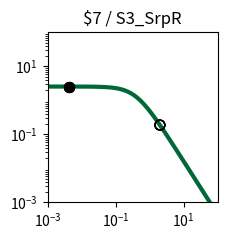

Generate this figure with matplotlib: (Note: this script raises an exception after producing the figure.)
import matplotlib.pyplot as plt
import matplotlib.ticker as ticker
import numpy as np

fig, ax = plt.subplots(figsize=(2.5,2.5))

plt.xlim(1.000000e-03, 1.000000e+02)
plt.ylim(1.000000e-03, 1.000000e+02)

x = np.array([1.000000e-03,1.122018e-03,1.258925e-03,1.412538e-03,1.584893e-03,1.778279e-03,1.995262e-03,2.238721e-03,2.511886e-03,2.818383e-03,3.162278e-03,3.548134e-03,3.981072e-03,4.466836e-03,5.011872e-03,5.623413e-03,6.309573e-03,7.079458e-03,7.943282e-03,8.912509e-03,1.000000e-02,1.122018e-02,1.258925e-02,1.412538e-02,1.584893e-02,1.778279e-02,1.995262e-02,2.238721e-02,2.511886e-02,2.818383e-02,3.162278e-02,3.548134e-02,3.981072e-02,4.466836e-02,5.011872e-02,5.623413e-02,6.309573e-02,7.079458e-02,7.943282e-02,8.912509e-02,1.000000e-01,1.122018e-01,1.258925e-01,1.412538e-01,1.584893e-01,1.778279e-01,1.995262e-01,2.238721e-01,2.511886e-01,2.818383e-01,3.162278e-01,3.548134e-01,3.981072e-01,4.466836e-01,5.011872e-01,5.623413e-01,6.309573e-01,7.079458e-01,7.943282e-01,8.912509e-01,1.000000e+00,1.122018e+00,1.258925e+00,1.412538e+00,1.584893e+00,1.778279e+00,1.995262e+00,2.238721e+00,2.511886e+00,2.818383e+00,3.162278e+00,3.548134e+00,3.981072e+00,4.466836e+00,5.011872e+00,5.623413e+00,6.309573e+00,7.079458e+00,7.943282e+00,8.912509e+00,1.000000e+01,1.122018e+01,1.258925e+01,1.412538e+01,1.584893e+01,1.778279e+01,1.995262e+01,2.238721e+01,2.511886e+01,2.818383e+01,3.162278e+01,3.548134e+01,3.981072e+01,4.466836e+01,5.011872e+01,5.623413e+01,6.309573e+01,7.079458e+01,7.943282e+01,8.912509e+01,1.000000e+02,])
y = np.array([2.546789e+00,2.546748e+00,2.546698e+00,2.546638e+00,2.546566e+00,2.546481e+00,2.546378e+00,2.546255e+00,2.546107e+00,2.545930e+00,2.545719e+00,2.545465e+00,2.545161e+00,2.544798e+00,2.544362e+00,2.543841e+00,2.543216e+00,2.542468e+00,2.541573e+00,2.540501e+00,2.539218e+00,2.537683e+00,2.535847e+00,2.533651e+00,2.531024e+00,2.527885e+00,2.524135e+00,2.519656e+00,2.514312e+00,2.507940e+00,2.500348e+00,2.491314e+00,2.480577e+00,2.467835e+00,2.452742e+00,2.434902e+00,2.413868e+00,2.389144e+00,2.360184e+00,2.326402e+00,2.287182e+00,2.241905e+00,2.189969e+00,2.130833e+00,2.064063e+00,1.989383e+00,1.906737e+00,1.816340e+00,1.718725e+00,1.614763e+00,1.505657e+00,1.392908e+00,1.278239e+00,1.163493e+00,1.050518e+00,9.410520e-01,8.366155e-01,7.384398e-01,6.474240e-01,5.641271e-01,4.887895e-01,4.213750e-01,3.616248e-01,3.091149e-01,2.633110e-01,2.236161e-01,1.894090e-01,1.600741e-01,1.350223e-01,1.137043e-01,9.561873e-02,8.031485e-02,6.739303e-02,5.650257e-02,4.733838e-02,3.963687e-02,3.317170e-02,2.774939e-02,2.320525e-02,1.939950e-02,1.621390e-02,1.354861e-02,1.131948e-02,9.455745e-03,7.897912e-03,6.596065e-03,5.508341e-03,4.599664e-03,3.840659e-03,3.206741e-03,2.677345e-03,2.235269e-03,1.866134e-03,1.557921e-03,1.300587e-03,1.085740e-03,9.063720e-04,7.566274e-04,6.316163e-04,5.272555e-04,4.401351e-04,])
c = "#006838"

hi_x = np.array([4.200000e-03,4.200000e-03,4.200000e-03,4.200000e-03,])
hi_y = np.array([2.545000e+00,2.545000e+00,2.545000e+00,2.545000e+00,])
lo_x = np.array([2.008200e+00,2.008200e+00,2.008200e+00,2.008200e+00,])
lo_y = np.array([1.876387e-01,1.876387e-01,1.876387e-01,1.876387e-01,])

plt.loglog(x,y,lw=3,color=c)
plt.scatter(hi_x,hi_y,marker='o',s=50,color='black',zorder=10)
plt.scatter(lo_x,lo_y,marker='o',s=50,edgecolors='black',color='none',zorder=10)

plt.title("$7 / S3_SrpR")

ax.xaxis.set_major_locator(ticker.LogLocator(numticks=3))
ax.yaxis.set_major_locator(ticker.LogLocator(numticks=3))

ax.set_aspect('equal')
plt.tight_layout()

plt.savefig("/content/output/0x94/response_plot_$7_S3_SrpR.png", bbox_inches='tight')
